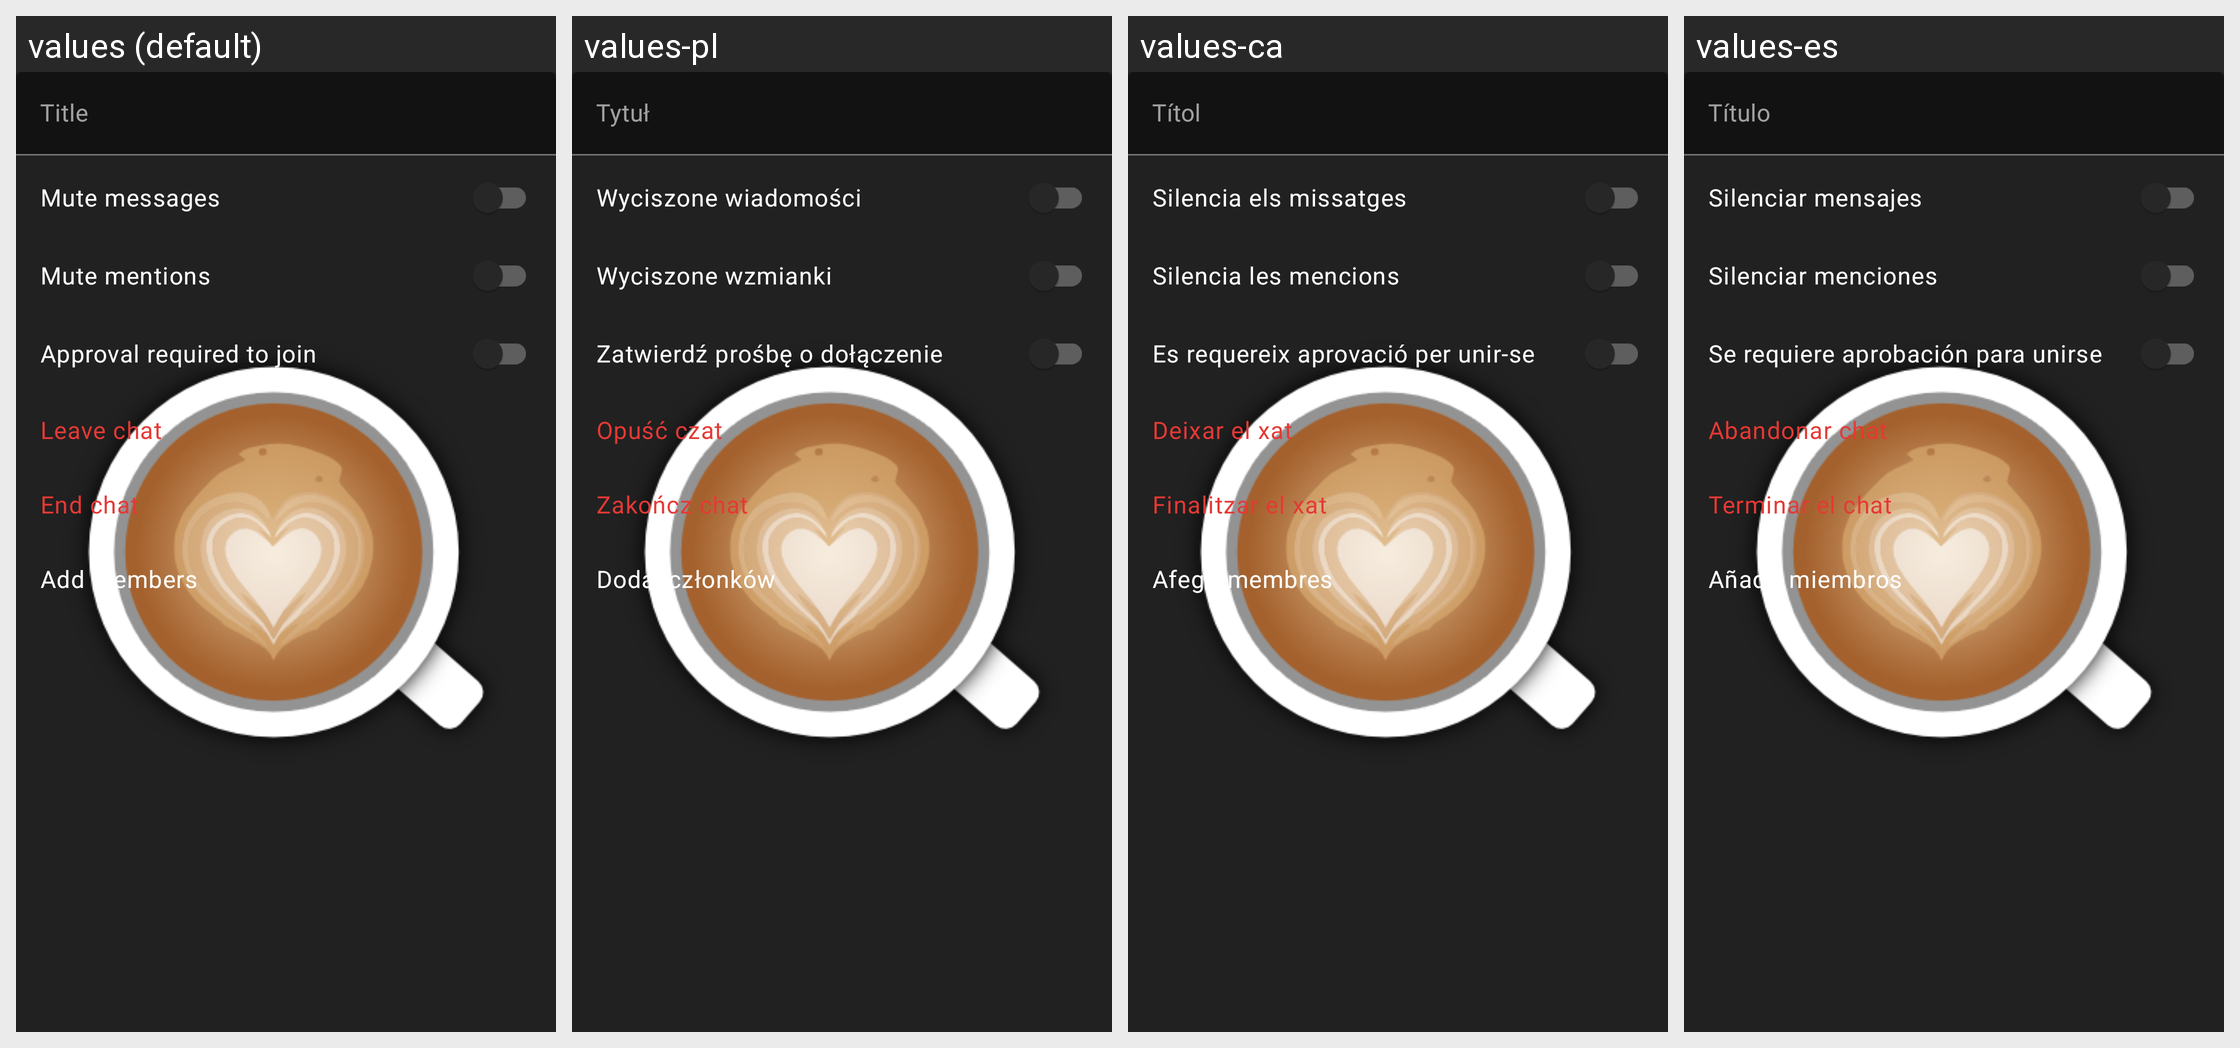

The same Android screen rendered under several of its app's locales, left to right. List the strings drawn on it with the default value and each locale's translation.
Android screen res/layout/fragment_direct_messages_settings.xml rendered under 4 locales, left to right: values (default), values-pl, values-ca, values-es. Device: Nexus 5 (rendered at 1080×1920; each locale shown at half size, 540×960, under a caption strip naming it); theme AppTheme.Launcher.
Other locales in the repository, not shown: values-cs, values-de, values-el, values-eu, values-fa, values-fr, values-hi, values-in, values-it, values-ja, values-kn, values-mk, values-nl, values-or, values-pt, values-ru, values-sk, values-sv, values-tr, values-vi, values-zh-rCN, values-zh-rTW.
Strings drawn on this screen, with the default value and each locale's value (text and hints the layout hard-codes, and strings that could not be matched under every locale, appear in the picture but are not listed):

title
  values: Title
  values-pl: Tytuł
  values-ca: Títol
  values-es: Título

mute_messages
  values: Mute messages
  values-pl: Wyciszone wiadomości
  values-ca: Silencia els missatges
  values-es: Silenciar mensajes

mute_mentions
  values: Mute mentions
  values-pl: Wyciszone wzmianki
  values-ca: Silencia les mencions
  values-es: Silenciar menciones

approval_required_for_new_members
  values: Approval required to join
  values-pl: Zatwierdź prośbę o dołączenie
  values-ca: Es requereix aprovació per unir-se
  values-es: Se requiere aprobación para unirse

dms_action_leave
  values: Leave chat
  values-pl: Opuść czat
  values-ca: Deixar el xat
  values-es: Abandonar chat

dms_action_end
  values: End chat
  values-pl: Zakończ chat
  values-ca: Finalitzar el xat
  values-es: Terminar el chat

add_members
  values: Add members
  values-pl: Dodaj członków
  values-ca: Afegir membres
  values-es: Añadir miembros
